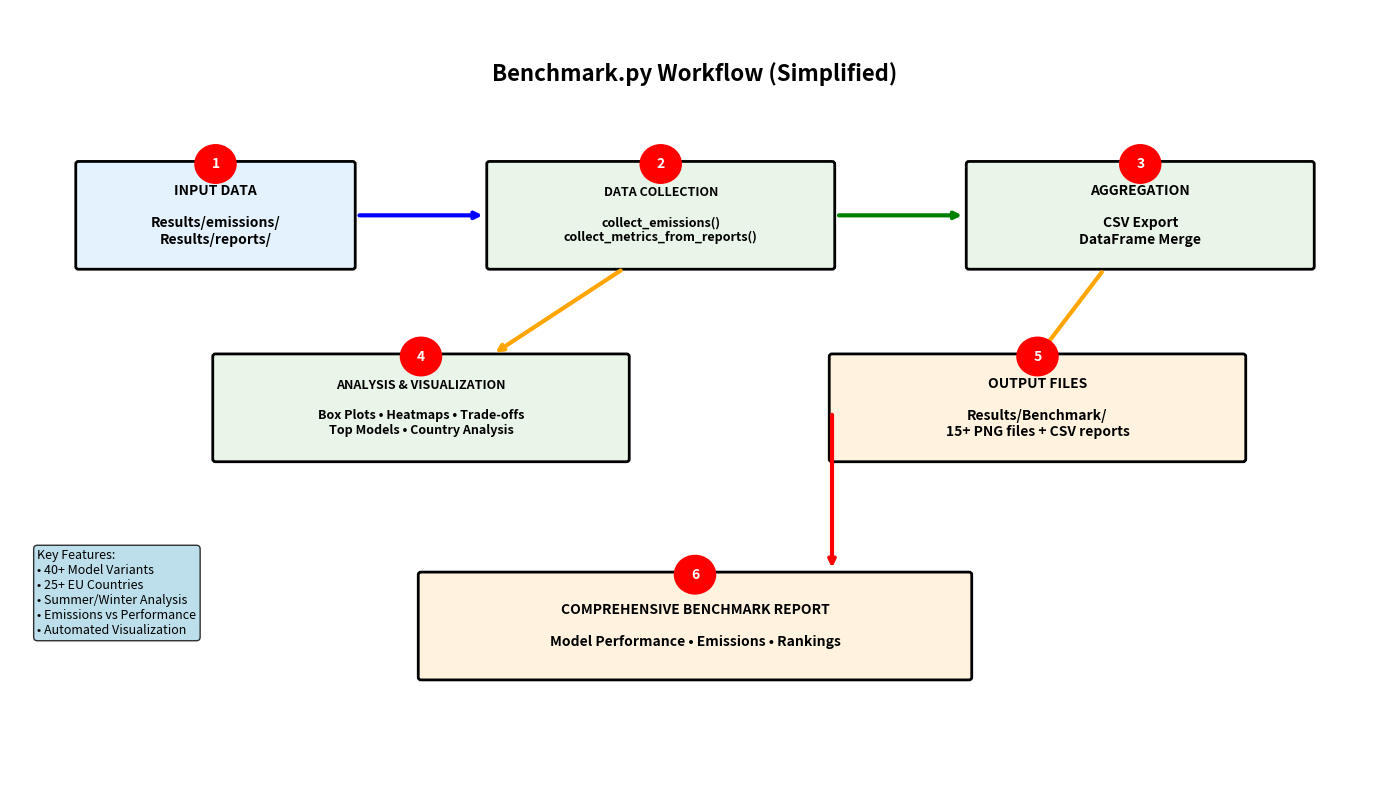

Reproduce this figure in Python.
#!/usr/bin/env python3
"""
Simplified Benchmark.py Workflow Visualization
============================================

This script generates a concise workflow diagram showing only the main
steps of the benchmarking process in benchmark.py.
"""

import matplotlib.pyplot as plt
import matplotlib.patches as patches
from matplotlib.patches import FancyBboxPatch, ConnectionPatch
import numpy as np

# Set up the figure with a compact size
fig, ax = plt.subplots(1, 1, figsize=(14, 8))
ax.set_xlim(0, 10)
ax.set_ylim(0, 6)
ax.axis('off')

# Define colors for different components
colors = {
    'input': '#E3F2FD',       # Light blue
    'process': '#E8F5E8',     # Light green
    'output': '#FFF3E0',      # Light orange
}

# Helper function to create rounded rectangles
def create_box(ax, x, y, width, height, text, color, text_size=10):
    box = FancyBboxPatch(
        (x, y), width, height,
        boxstyle="round,pad=0.02",
        facecolor=color,
        edgecolor='black',
        linewidth=2
    )
    ax.add_patch(box)
    ax.text(x + width/2, y + height/2, text, 
            ha='center', va='center', fontsize=text_size, wrap=True, weight='bold')
    return box

# Helper function to create arrows
def create_arrow(ax, x1, y1, x2, y2, color='black', linewidth=3):
    arrow = ConnectionPatch((x1, y1), (x2, y2), "data", "data",
                          arrowstyle='->', shrinkA=5, shrinkB=5,
                          color=color, linewidth=linewidth)
    ax.add_patch(arrow)
    return arrow

# Title
ax.text(5, 5.5, 'Benchmark.py Workflow (Simplified)', 
        ha='center', va='center', fontsize=16, weight='bold')

# Main workflow steps
# Step 1: Input Data
create_box(ax, 0.5, 4, 2, 0.8, 'INPUT DATA\n\nResults/emissions/\nResults/reports/', colors['input'], 10)

# Step 2: Data Collection
create_box(ax, 3.5, 4, 2.5, 0.8, 'DATA COLLECTION\n\ncollect_emissions()\ncollect_metrics_from_reports()', colors['process'], 9)

# Step 3: Data Processing
create_box(ax, 7, 4, 2.5, 0.8, 'AGGREGATION\n\nCSV Export\nDataFrame Merge', colors['process'], 10)

# Step 4: Analysis & Visualization
create_box(ax, 1.5, 2.5, 3, 0.8, 'ANALYSIS & VISUALIZATION\n\nBox Plots • Heatmaps • Trade-offs\nTop Models • Country Analysis', colors['process'], 9)

# Step 5: Output
create_box(ax, 6, 2.5, 3, 0.8, 'OUTPUT FILES\n\nResults/Benchmark/\n15+ PNG files + CSV reports', colors['output'], 10)

# Final Summary
create_box(ax, 3, 0.8, 4, 0.8, 'COMPREHENSIVE BENCHMARK REPORT\n\nModel Performance • Emissions • Rankings', colors['output'], 10)

# Create main flow arrows
create_arrow(ax, 2.5, 4.4, 3.5, 4.4, 'blue')      # Input → Collection
create_arrow(ax, 6.0, 4.4, 7.0, 4.4, 'green')     # Collection → Aggregation
create_arrow(ax, 4.5, 4.0, 3.5, 3.3, 'orange')    # To Analysis
create_arrow(ax, 8.0, 4.0, 7.5, 3.3, 'orange')    # Aggregation → Output
create_arrow(ax, 6.0, 2.9, 6.0, 1.6, 'red')       # To Final Report

# Add process flow numbers
positions = [(1.5, 4.8), (4.75, 4.8), (8.25, 4.8), (3.0, 3.3), (7.5, 3.3), (5.0, 1.6)]
for i, (x, y) in enumerate(positions, 1):
    circle = plt.Circle((x, y), 0.15, color='red', zorder=10)
    ax.add_patch(circle)
    ax.text(x, y, str(i), ha='center', va='center', fontsize=10, weight='bold', color='white', zorder=11)

# Add key statistics box
stats_text = """Key Features:
• 40+ Model Variants
• 25+ EU Countries
• Summer/Winter Analysis
• Emissions vs Performance
• Automated Visualization"""

ax.text(0.2, 1.8, stats_text, fontsize=9, verticalalignment='top',
        bbox=dict(boxstyle="round,pad=0.3", facecolor='lightblue', alpha=0.8))

plt.tight_layout()
plt.savefig('benchmark_workflow_simple.png', dpi=300, bbox_inches='tight', 
            facecolor='white', edgecolor='none')

print("Simplified benchmark workflow diagram saved as 'benchmark_workflow_simple.png'")
plt.show()